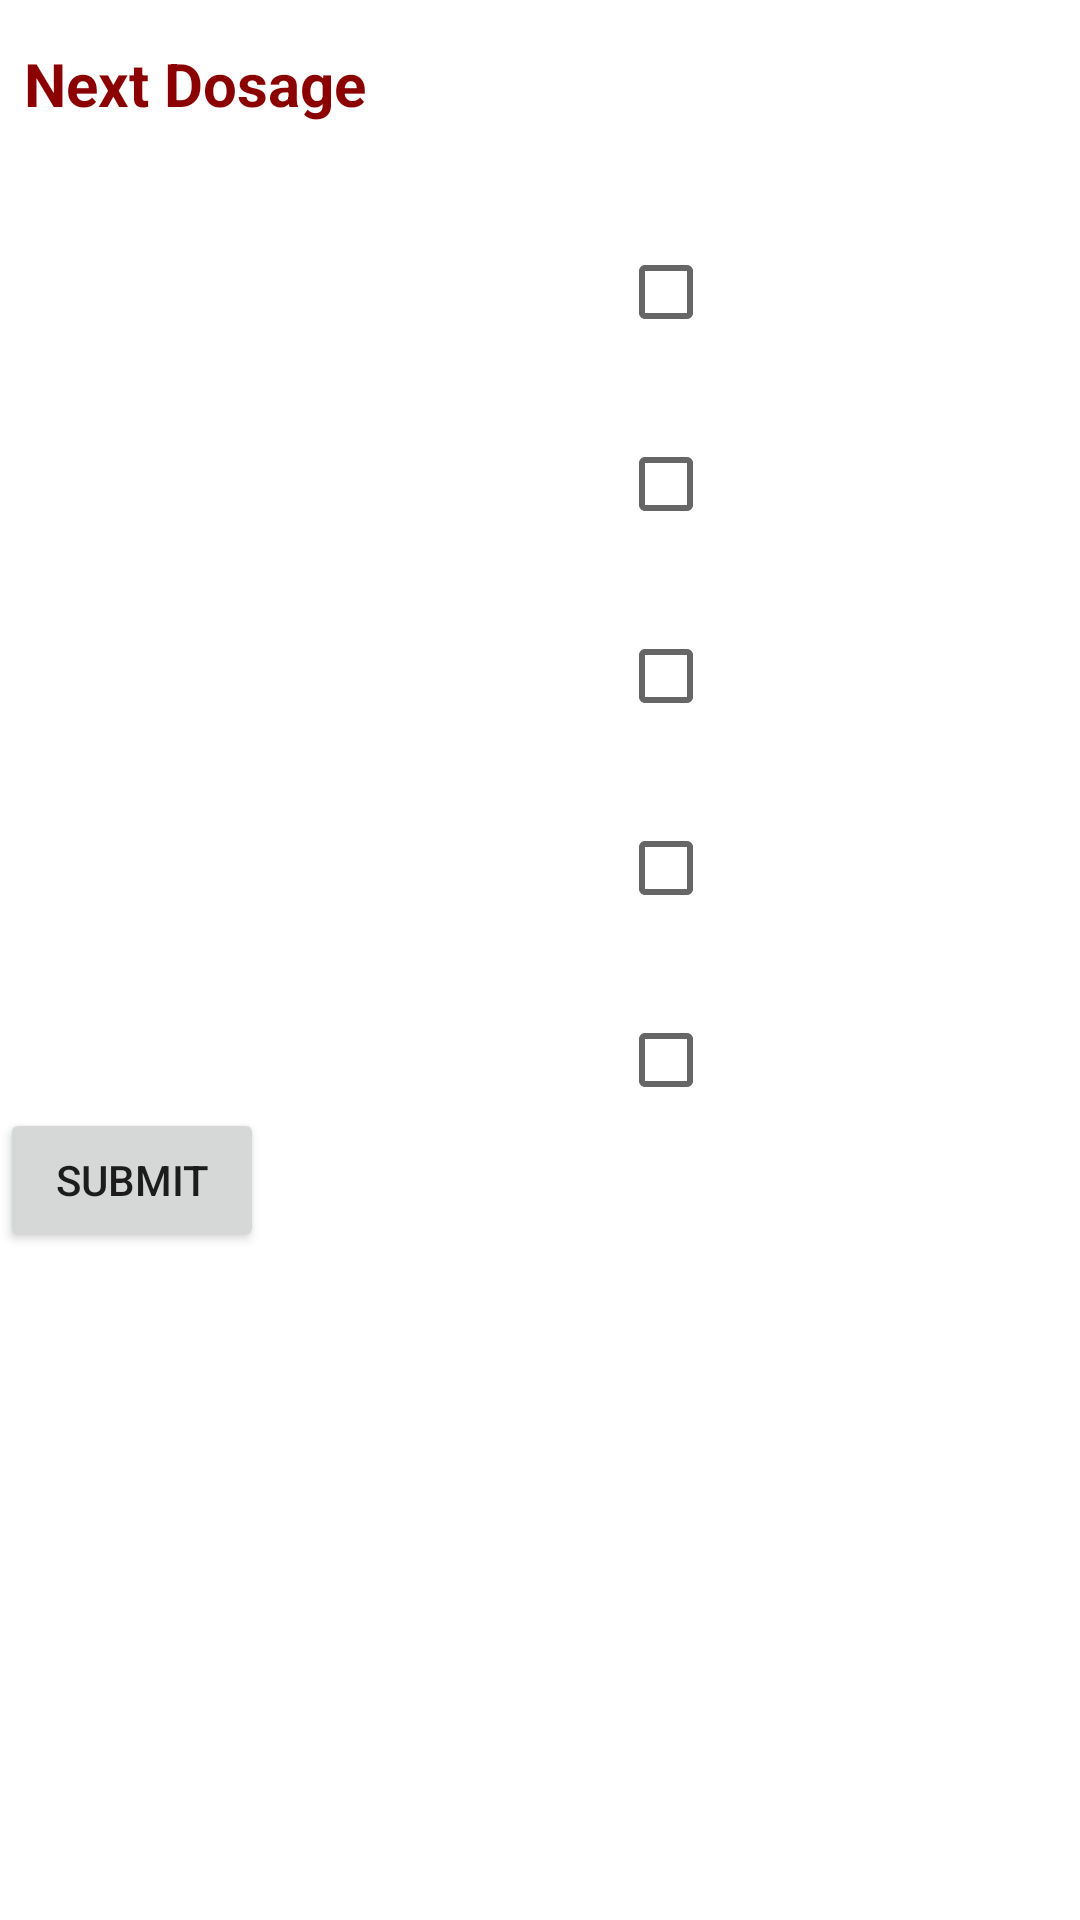

Produce the Android XML layout that renders to this screen, including the resource entries it uses.
<!-- AndroidManifest.xml: application theme MyMaterialTheme -->
<!-- res/layout/fragment_next_dosage_lister.xml -->
<?xml version="1.0" encoding="utf-8"?>
    <LinearLayout
        xmlns:android="http://schemas.android.com/apk/res/android"
        xmlns:tools="http://schemas.android.com/tools"
        tools:context="com.example.ahmad.patientmanagement.NextDosageListerFragment"
        android:layout_width="match_parent"
        android:layout_height="wrap_content"
        android:background="@color/white"
        android:orientation="horizontal">
        <LinearLayout
            android:layout_width="150pt"
            android:layout_marginTop="3pt"
            android:layout_height="wrap_content"
            android:orientation="vertical">
            <TextView
                android:layout_width="match_parent"
                android:layout_height="wrap_content"
                android:textSize="20dp"
                android:textStyle="bold"
                android:textColor="@color/darkRed"
                android:layout_margin="8dp"
                android:text="Next Dosage"/>
            <ScrollView
                android:layout_width="wrap_content"
                android:layout_height="wrap_content">
                <LinearLayout
                    android:layout_width="wrap_content"
                    android:layout_height="wrap_content"
                    android:id="@+id/nextDosageLinearLayout"
                    android:orientation="vertical">
                    <LinearLayout
                        android:layout_width="wrap_content"
                        android:layout_height="wrap_content"
                        android:id="@+id/nextDosageHoriontal">
                        <FrameLayout
                            android:layout_width="100pt"
                            android:layout_height="wrap_content"
                            android:id="@+id/nextDosageView"></FrameLayout>
                        <CheckBox
                            android:layout_width="wrap_content"
                            android:layout_height="wrap_content"
                            android:layout_marginTop="32dp"
                            android:id="@+id/dosageCheckOne"/>
                    </LinearLayout>

                    <LinearLayout
                        android:layout_width="wrap_content"
                        android:layout_height="wrap_content"
                        android:id="@+id/nextDosageHoriontal1">
                        <FrameLayout
                            android:layout_width="100pt"
                            android:layout_height="wrap_content"
                            android:id="@+id/nextDosageView1"></FrameLayout>
                        <CheckBox
                            android:layout_width="wrap_content"
                            android:layout_height="wrap_content"
                            android:layout_marginTop="32dp"
                            android:id="@+id/dosageCheckTwo"/>
                    </LinearLayout>
                    <LinearLayout
                        android:layout_width="wrap_content"
                        android:layout_height="wrap_content"
                        android:id="@+id/nextDosageHoriontal2">
                        <FrameLayout
                            android:layout_width="100pt"
                            android:layout_height="wrap_content"
                            android:id="@+id/nextDosageView2"></FrameLayout>
                        <CheckBox
                            android:layout_width="wrap_content"
                            android:layout_height="wrap_content"
                            android:layout_marginTop="32dp"
                            android:id="@+id/dosageCheckThree"/>
                    </LinearLayout>
                    <LinearLayout
                        android:layout_width="wrap_content"
                        android:layout_height="wrap_content"
                        android:id="@+id/nextDosageHoriontal3">
                        <FrameLayout
                            android:layout_width="100pt"
                            android:layout_height="wrap_content"
                            android:id="@+id/nextDosageView3"></FrameLayout>
                        <CheckBox
                            android:layout_width="wrap_content"
                            android:layout_height="wrap_content"
                            android:layout_marginTop="32dp"
                            android:id="@+id/dosageCheckFour"/>
                    </LinearLayout>
                    <LinearLayout
                        android:layout_width="wrap_content"
                        android:layout_height="wrap_content"
                        android:id="@+id/nextDosageHoriontal4">
                        <FrameLayout
                            android:layout_width="100pt"
                            android:layout_height="wrap_content"
                            android:id="@+id/nextDosageView4"></FrameLayout>
                        <CheckBox
                            android:layout_width="wrap_content"
                            android:layout_height="wrap_content"
                            android:layout_marginTop="32dp"
                            android:id="@+id/dosageCheckFive"/>
                    </LinearLayout>

                    <Button
                        android:layout_width="wrap_content"
                        android:layout_height="wrap_content"
                        android:text="Submit"
                        android:id="@+id/dealDosageButton"
                        android:onClick="nextDosageSubmitOnClick"/>
                </LinearLayout>
            </ScrollView>

        </LinearLayout>
        <FrameLayout
            android:layout_width="200pt"
            android:layout_height="wrap_content"
            android:id="@+id/dosagesFragment"></FrameLayout>
    </LinearLayout>
<!-- resources referenced by this layout -->
<resources>
  <color name="darkRed">#8B0000</color>
  <color name="white">#FFFFFF</color>
  <style name="MyMaterialTheme" parent="MyMaterialTheme.Base">
  
      </style>
  <style name="MyMaterialTheme.Base" parent="Theme.AppCompat.Light.DarkActionBar">
          <item name="windowNoTitle">true</item>
          <item name="windowActionBar">false</item>
          <item name="colorPrimary">@color/colorPrimary</item>
          <item name="colorPrimaryDark">@color/colorPrimaryDark</item>
          <item name="colorAccent">@color/colorAccent</item>
      </style>
  <color name="colorPrimary">#125688</color>
  <color name="colorPrimaryDark">#125688</color>
  <color name="colorAccent">#c8e8ff</color>
</resources>
